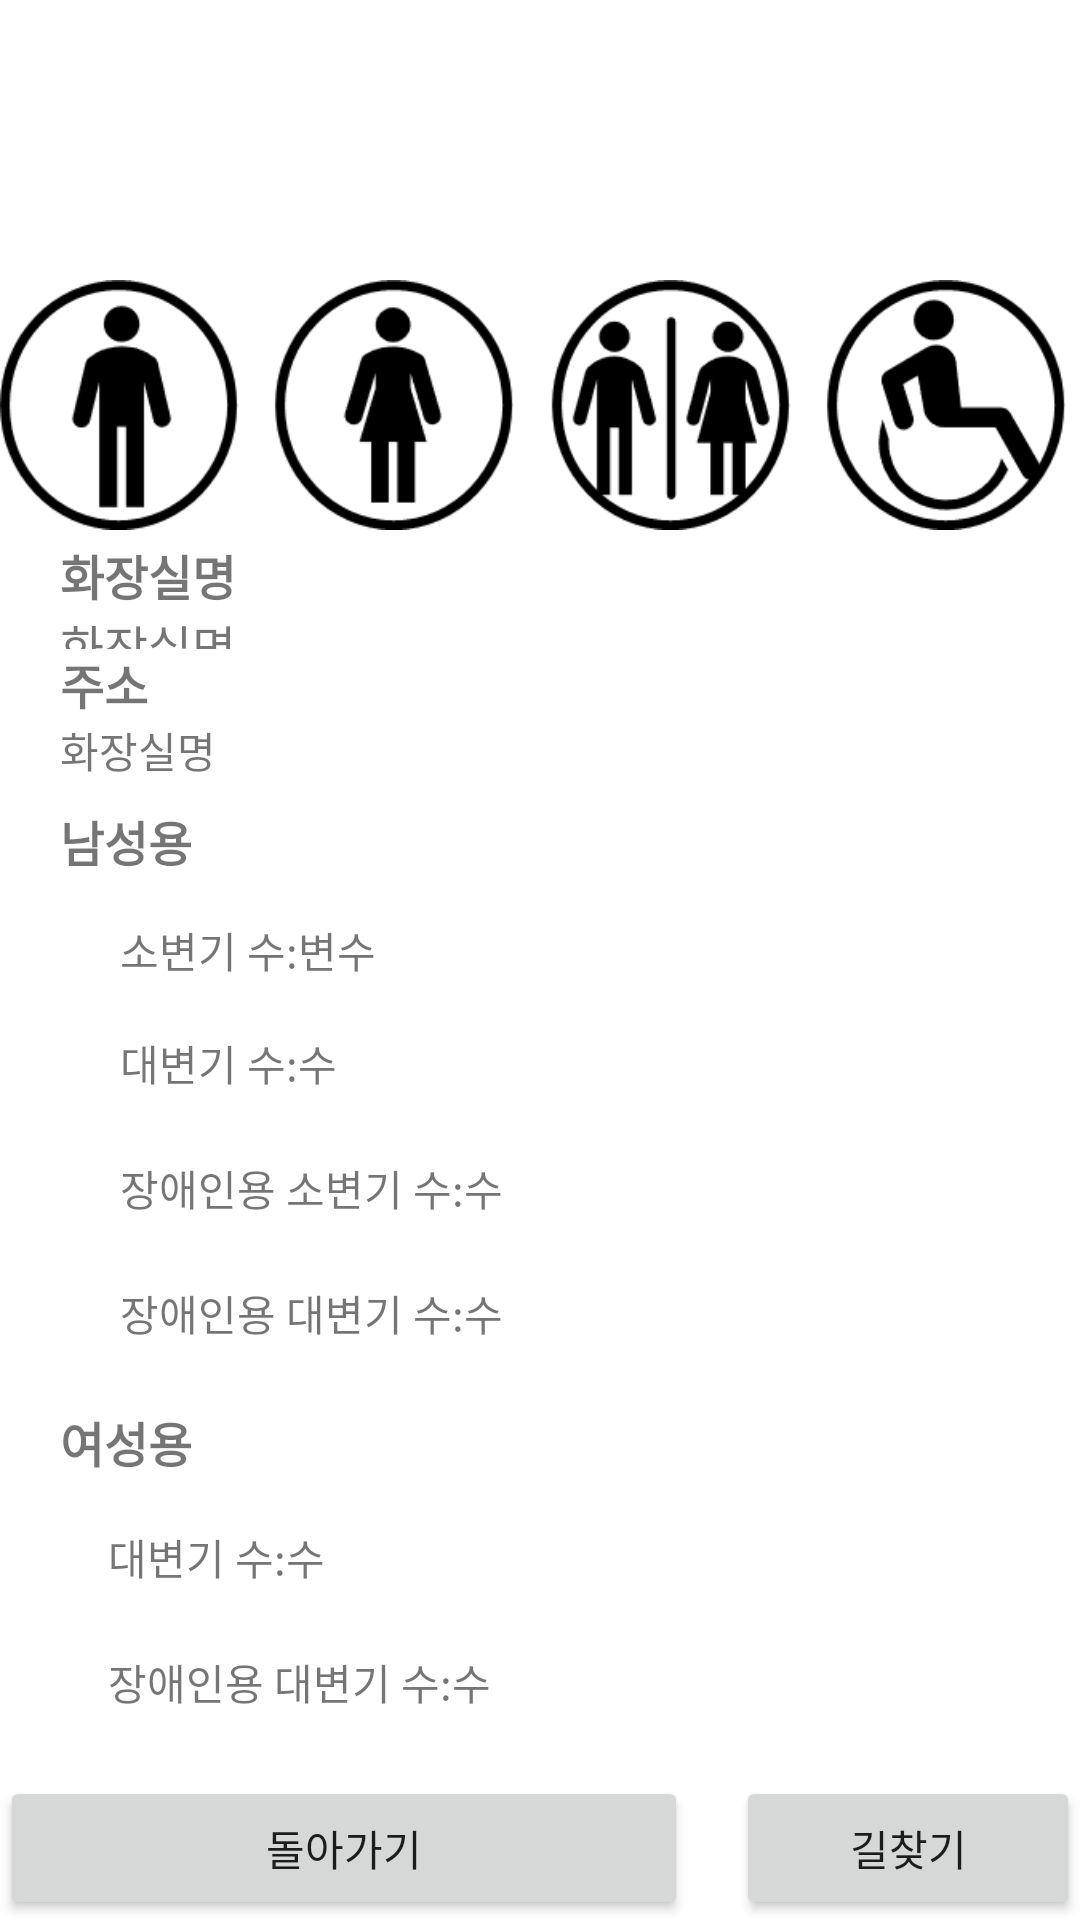

Android layout source for this screen:
<!-- AndroidManifest.xml: activity theme AppTheme.Custom -->
<!-- res/layout/map_info.xml -->
<?xml version="1.0" encoding="utf-8"?>
<LinearLayout xmlns:android="http://schemas.android.com/apk/res/android"
    xmlns:app="http://schemas.android.com/apk/res-auto"
    xmlns:tools="http://schemas.android.com/tools"
    android:id="@+id/map_info"
    android:layout_width="match_parent"
    android:layout_height="match_parent"
    android:layout_margin="15dp"
    android:background="@color/white"
    android:gravity="center_vertical"
    android:orientation="vertical"
    tools:context=".MapinfoActivity">

    <LinearLayout
        android:layout_width="match_parent"
        android:layout_height="wrap_content"
        android:orientation="horizontal">

        <ImageView
            android:id="@+id/map"
            android:layout_width="match_parent"
            android:layout_height="90dp"
            app:srcCompat="@drawable/box1" />

    </LinearLayout>

    <LinearLayout
        android:layout_width="match_parent"
        android:layout_height="wrap_content"
        android:orientation="vertical">

        <ImageView
            android:id="@+id/imageView"
            android:layout_width="match_parent"
            android:layout_height="90dp"
            android:visibility="visible"
            app:srcCompat="@drawable/all" />

    </LinearLayout>

    <LinearLayout
        android:layout_width="match_parent"
        android:layout_height="3dp"
        android:layout_marginStart="20dp"
        android:layout_weight="1"
        android:orientation="vertical">

        <TextView
            android:id="@+id/map_info_name"
            android:layout_width="wrap_content"
            android:layout_height="wrap_content"
            android:text="화장실명"
            android:textSize="16dp"
            android:textStyle="bold" />

        <TextView
            android:id="@+id/map_info_name2"
            android:layout_width="match_parent"
            android:layout_height="wrap_content"
            android:text="화장실명"
            android:textSize="16dp" />
    </LinearLayout>

    <LinearLayout
        android:layout_width="match_parent"
        android:layout_height="19dp"
        android:layout_marginStart="20dp"
        android:layout_weight="1"
        android:orientation="vertical">

        <TextView
            android:id="@+id/map_info_addr"
            android:layout_width="match_parent"
            android:layout_height="wrap_content"
            android:text="주소"
            android:textSize="16dp"
            android:textStyle="bold" />

        <TextView
            android:id="@+id/map_info_address"
            android:layout_width="match_parent"
            android:layout_height="wrap_content"
            android:text="화장실명"
            android:textSize="14dp" />
    </LinearLayout>

    <LinearLayout
        android:layout_width="match_parent"
        android:layout_height="4dp"
        android:layout_marginStart="20dp"
        android:layout_weight="1"
        android:orientation="vertical">

        <TextView
            android:id="@+id/map_info_man"
            android:layout_width="match_parent"
            android:layout_height="wrap_content"
            android:text="남성용"
            android:textSize="16dp"
            android:textStyle="bold" />
    </LinearLayout>
    


    <TableRow
        android:layout_width="match_parent"
        android:layout_height="4dp"
        android:layout_marginStart="20dp"
        android:layout_weight="1"
        android:orientation="vertical">

        <TextView
            android:id="@+id/map_info_manso"
            android:layout_width="wrap_content"
            android:layout_height="wrap_content"
            android:text="      소변기 수:"
            android:textSize="14dp" />

        <TextView
            android:id="@+id/map_info_manso1"
            android:layout_width="wrap_content"
            android:layout_height="wrap_content"
            android:text="변수"
            android:textSize="14dp" />
    </TableRow>

    <TableRow
        android:layout_width="match_parent"
        android:layout_height="8dp"
        android:layout_marginStart="20dp"
        android:layout_weight="1"
        android:orientation="vertical">

        <TextView
            android:id="@+id/map_info_mandae"
            android:layout_width="wrap_content"
            android:layout_height="wrap_content"
            android:text="      대변기 수:"
            android:textSize="14dp" />

        <TextView
            android:id="@+id/map_info_mandae2"
            android:layout_width="wrap_content"
            android:layout_height="wrap_content"
            android:text="수"
            android:textSize="14dp" />
    </TableRow>

    <TableRow
        android:layout_width="match_parent"
        android:layout_height="8dp"
        android:layout_marginStart="20dp"
        android:layout_weight="1"
        android:orientation="vertical">

        <TextView
            android:id="@+id/map_info_man2so"
            android:layout_width="wrap_content"
            android:layout_height="wrap_content"
            android:text="      장애인용 소변기 수:"
            android:textSize="14dp" />

        <TextView
            android:id="@+id/map_info_man2so2"
            android:layout_width="wrap_content"
            android:layout_height="wrap_content"
            android:text="수"
            android:textSize="14dp" />
    </TableRow>

    <TableRow
        android:layout_width="match_parent"
        android:layout_height="8dp"
        android:layout_marginStart="20dp"
        android:layout_weight="1"
        android:orientation="vertical">

        <TextView
            android:id="@+id/map_info_man2dae"
            android:layout_width="wrap_content"
            android:layout_height="wrap_content"
            android:text="      장애인용 대변기 수:"
            android:textSize="14dp" />

        <TextView
            android:id="@+id/map_info_man2dae2"
            android:layout_width="wrap_content"
            android:layout_height="wrap_content"
            android:text="수"
            android:textSize="14dp" />
    </TableRow>

    <LinearLayout
        android:layout_width="match_parent"
        android:layout_height="6dp"
        android:layout_marginStart="20dp"
        android:layout_weight="1"
        android:orientation="vertical">

        <TextView
            android:id="@+id/map_info_wo"
            android:layout_width="match_parent"
            android:layout_height="wrap_content"
            android:text="여성용"
            android:textSize="16dp"
            android:textStyle="bold" />
    </LinearLayout>

    <TableRow
        android:layout_width="match_parent"
        android:layout_height="8dp"
        android:layout_marginStart="16dp"
        android:layout_weight="1"
        android:orientation="vertical">

        <TextView
            android:id="@+id/map_info_woman"
            android:layout_width="wrap_content"
            android:layout_height="wrap_content"
            android:text="      대변기 수:"
            android:textSize="14dp" />

        <TextView
            android:id="@+id/map_info_woman22"
            android:layout_width="wrap_content"
            android:layout_height="wrap_content"
            android:text="수"
            android:textSize="14dp" />
    </TableRow>

    <TableRow
        android:layout_width="match_parent"
        android:layout_height="8dp"
        android:layout_marginStart="16dp"
        android:layout_weight="1"
        android:orientation="vertical">

        <TextView
            android:id="@+id/map_info_woman2"
            android:layout_width="wrap_content"
            android:layout_height="wrap_content"
            android:text="      장애인용 대변기 수:"
            android:textSize="14dp" />

        <TextView
            android:id="@+id/map_info_woman23"
            android:layout_width="wrap_content"
            android:layout_height="wrap_content"
            android:text="수"
            android:textSize="14dp" />
    </TableRow>

    <LinearLayout
        android:layout_width="match_parent"
        android:layout_height="wrap_content"
        android:orientation="horizontal">

    <Button
        android:id="@+id/button"
        android:layout_width="0dp"
        android:layout_height="wrap_content"
        android:layout_weight="2"
        android:text="돌아가기"
        tools:context=".MainActivity" />

        <Button
            android:id="@+id/button_route"
            android:layout_width="0dp"
            android:layout_height="wrap_content"
            android:layout_weight="1"
            android:text="길찾기"
            tools:context=".MainActivity"
            android:layout_marginStart="16dp" />
    </LinearLayout>

</LinearLayout>
<!-- resources referenced by this layout -->
<resources>
  <color name="white">#ffffffff</color>
  <!-- drawable all: png bitmap (drawable, 9926 bytes) -->
  <style name="AppTheme.Custom" parent="Theme.AppCompat.DayNight.NoActionBar">
          <item name="windowActionBar">false</item>
          <item name="windowNoTitle">true</item>
          <item name="android:windowIsTranslucent">true</item>
      </style>
</resources>
